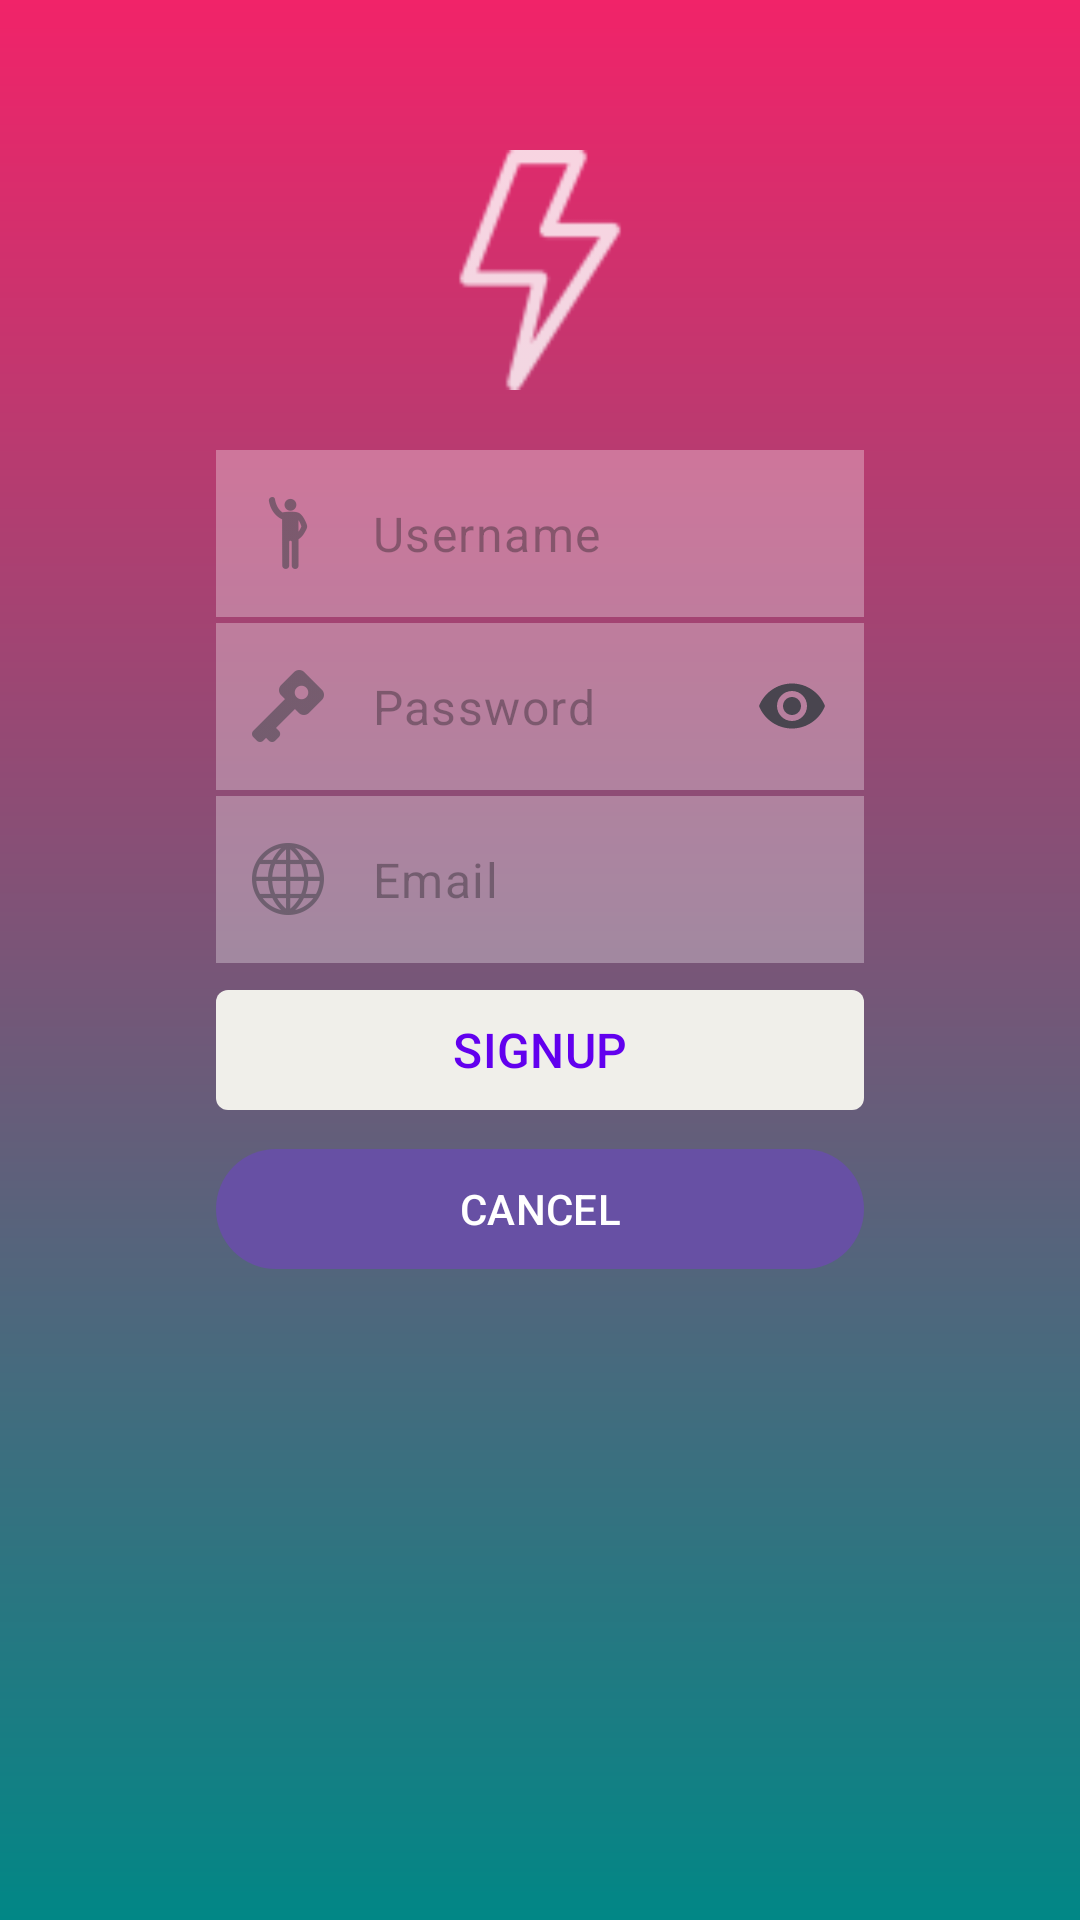

Reconstruct the res/layout file that produces this screen, plus the resources it refers to.
<!-- AndroidManifest.xml: application theme Base.Theme.NiceStart -->
<!-- res/layout/act_signup.xml -->
<?xml version="1.0" encoding="utf-8"?>
<androidx.constraintlayout.widget.ConstraintLayout xmlns:android="http://schemas.android.com/apk/res/android"
    xmlns:app="http://schemas.android.com/apk/res-auto"
    xmlns:tools="http://schemas.android.com/tools"
    android:id="@+id/main"
    android:layout_width="match_parent"
    android:layout_height="match_parent"
    android:background="@drawable/gradient"
    tools:context=".Signup">
    <ImageView
        android:src="@drawable/hipman"
        android:id="@+id/hipp"
        android:layout_width="match_parent"
        android:layout_height="match_parent"
        android:scaleType="fitStart"
        app:layout_constraintBottom_toBottomOf="parent"
        app:layout_constraintStart_toStartOf="parent"

        />

    <androidx.constraintlayout.widget.Guideline
        android:id="@+id/leftguide"
        android:layout_width="wrap_content"
        android:layout_height="wrap_content"
        android:orientation="vertical"
        app:layout_constraintGuide_percent="0.2"/>
    <androidx.constraintlayout.widget.Guideline
        android:id="@+id/rightguide"
        android:layout_width="wrap_content"
        android:layout_height="wrap_content"
        android:orientation="vertical"
        app:layout_constraintGuide_percent="0.8"/>


    <ImageView
        android:src="@drawable/ic_thunder"
        android:id="@+id/ic_thunder"
        android:layout_width="0dp"
        android:layout_height="80dp"
        android:layout_marginTop="50dp"
        app:layout_constraintTop_toTopOf="parent"
        app:layout_constraintStart_toStartOf="@+id/leftguide"
        app:layout_constraintEnd_toEndOf="@+id/rightguide"/>

    <com.google.android.material.textfield.TextInputLayout
        android:id="@+id/user"
        android:layout_width="0dp"
        android:layout_height="wrap_content"
        android:layout_marginTop="20dp"
        android:background="#4DFFFFFF"
        app:startIconDrawable="@drawable/ic_login"
        app:layout_constraintTop_toBottomOf="@id/ic_thunder"
        app:layout_constraintStart_toStartOf="@id/leftguide"
        app:layout_constraintEnd_toEndOf="@id/rightguide"
        app:boxStrokeWidth="0dp"
        app:hintEnabled="false"
        app:boxBackgroundMode="none">

        <com.google.android.material.textfield.TextInputEditText
            android:id="@+id/login"
            android:layout_width="match_parent"
            android:layout_height="wrap_content"
            android:hint="Username"
            android:inputType="text"

            />
    </com.google.android.material.textfield.TextInputLayout>

    <com.google.android.material.textfield.TextInputLayout
        android:id="@+id/passw"
        android:layout_width="0dp"
        android:layout_height="wrap_content"
        android:layout_marginTop="2dp"
        android:background="#4DFFFFFF"
        app:layout_constraintTop_toBottomOf="@id/user"
        app:layout_constraintStart_toStartOf="@id/leftguide"
        app:layout_constraintEnd_toEndOf="@id/rightguide"
        app:startIconDrawable="@drawable/ic_key"
        app:endIconMode="password_toggle"
        app:boxStrokeWidth="0dp"
        app:hintEnabled="false"
        app:boxBackgroundMode="none"
        >
        <com.google.android.material.textfield.TextInputEditText

            android:id="@+id/password"
            android:layout_width="match_parent"
            android:layout_height="match_parent"
            android:inputType="textPassword"
            android:hint="Password" />
    </com.google.android.material.textfield.TextInputLayout>

    <com.google.android.material.textfield.TextInputLayout
        android:id="@+id/email"
        android:layout_width="0dp"
        android:layout_height="wrap_content"
        android:layout_marginTop="2dp"
        android:background="#4DFFFFFF"
        app:startIconDrawable="@drawable/ic_mundo"
        app:layout_constraintTop_toBottomOf="@id/passw"
        app:layout_constraintStart_toStartOf="@id/leftguide"
        app:layout_constraintEnd_toEndOf="@id/rightguide"
        app:boxStrokeWidth="0dp"
        app:hintEnabled="false"
        app:boxBackgroundMode="none">

        <com.google.android.material.textfield.TextInputEditText
            android:id="@+id/txtemail"
            android:layout_width="match_parent"
            android:layout_height="wrap_content"
            android:hint="Email"
            android:inputType="text"

            />
    </com.google.android.material.textfield.TextInputLayout>

    <LinearLayout
        android:id="@+id/linbot1"
        android:layout_marginTop="5dp"
        android:layout_width="0dp"
        android:layout_height="wrap_content"
        android:orientation="horizontal"
        app:layout_constraintTop_toBottomOf="@id/email"
        app:layout_constraintStart_toStartOf="@id/leftguide"
        app:layout_constraintEnd_toEndOf="@id/rightguide">

        <com.google.android.material.button.MaterialButton
            style="@style/button1"
            android:id="@+id/botsign"
            android:layout_width="match_parent"
            android:layout_height="wrap_content"
            android:text="SIGNUP"
            android:textColor="@color/purple_500">

        </com.google.android.material.button.MaterialButton>




    </LinearLayout>
    <LinearLayout
        android:id="@+id/linbot2"
        android:layout_marginTop="5dp"
        android:layout_width="0dp"
        android:layout_height="wrap_content"
        android:orientation="horizontal"
        app:layout_constraintTop_toBottomOf="@id/linbot1"
        app:layout_constraintStart_toStartOf="@id/leftguide"
        app:layout_constraintEnd_toEndOf="@id/rightguide">

        <com.google.android.material.button.MaterialButton
            style="@style/button2"
            android:id="@+id/bot2"
            android:layout_width="match_parent"
            android:layout_height="wrap_content"
            android:text="CANCEL"
            >

        </com.google.android.material.button.MaterialButton>
    </LinearLayout>

</androidx.constraintlayout.widget.ConstraintLayout>
<!-- resources referenced by this layout -->
<resources>
  <color name="purple_500">#FF6200EE</color>
  <!-- drawable gradient (drawable) -->
  <shape xmlns:android="http://schemas.android.com/apk/res/android" android:shape="rectangle"
      >
      <gradient
          android:startColor="@color/fucsia_200"
          android:endColor="@color/teal_700"
          android:angle="270">
  
      </gradient>
  
      
  
  
      
      
      
  
      
      
      
      
      
      
      
      
  
  </shape>
  <!-- drawable ic_key: png bitmap (drawable-hdpi, 505 bytes) -->
  <!-- drawable ic_login: png bitmap (drawable-hdpi, 599 bytes) -->
  <!-- drawable ic_mundo: png bitmap (drawable-hdpi, 1200 bytes) -->
  <!-- drawable ic_thunder: png bitmap (drawable-hdpi, 719 bytes) -->
  <style name="button1" parent="Widget.Material3.Button">
          <item name="backgroundTint">#F0EFEA</item>
          <item name="android:textColor">#1F1F1F</item>
          <item name="android:textSize">16sp</item>
          <item name="cornerRadius">4dp</item>
      </style>
  <style name="Base.Theme.NiceStart" parent="Theme.Material3.DayNight.NoActionBar">
  
  
          
          
      </style>
  <color name="fucsia_200">#F12369</color>
  <color name="teal_700">#FF018786</color>
</resources>
